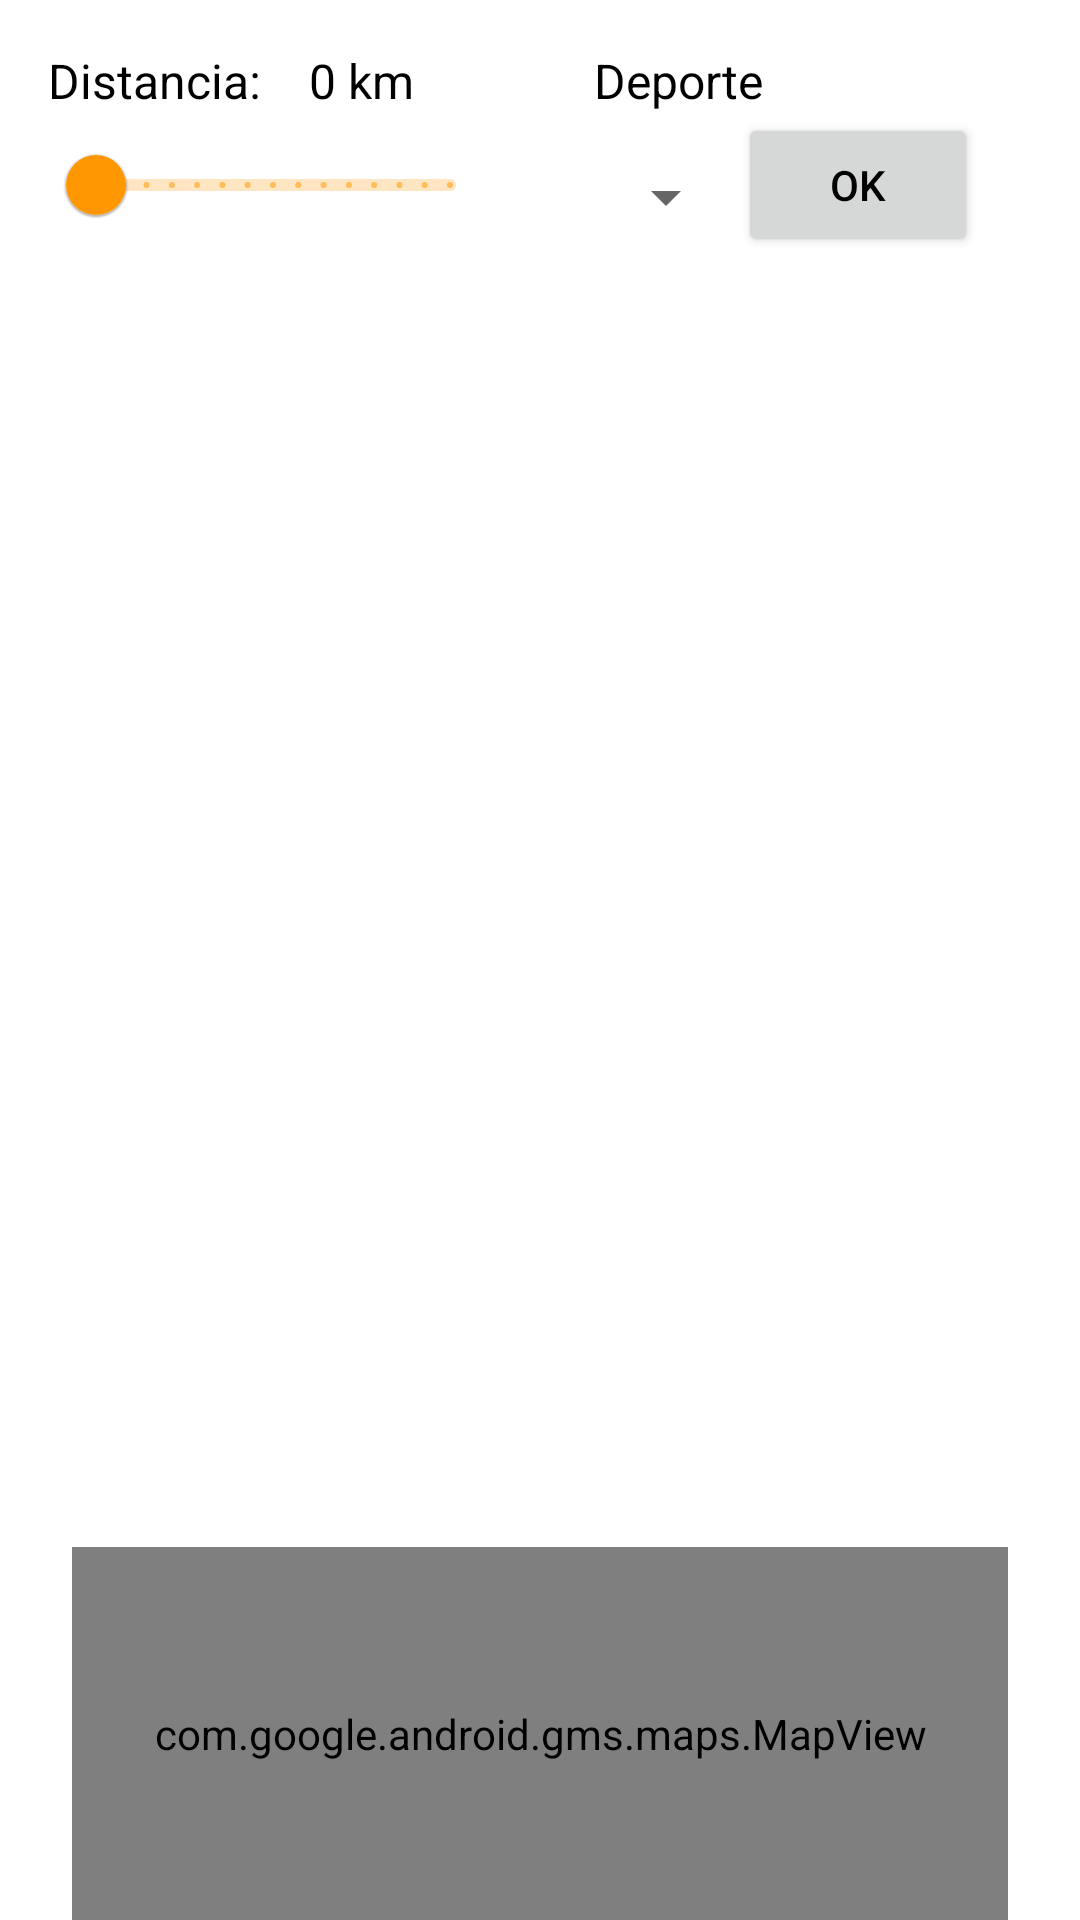

Write the Android layout XML for this screen, with the resource values it uses.
<!-- AndroidManifest.xml: application theme Theme.SportyHub -->
<!-- res/layout/activity_filters.xml -->
<RelativeLayout xmlns:android="http://schemas.android.com/apk/res/android"
    android:layout_width="match_parent"
    android:layout_height="match_parent"
    xmlns:app="http://schemas.android.com/apk/res-auto">

    
    <TextView
        android:id="@+id/textViewDistancia"
        android:layout_width="wrap_content"
        android:layout_height="wrap_content"
        android:text="Distancia:"
        android:textSize="16sp"
        android:layout_marginTop="16dp"
        android:layout_marginStart="16dp" />

    
    <com.google.android.material.slider.Slider
        android:id="@+id/sliderDistancia"
        android:layout_width="150dp"
        android:layout_height="wrap_content"
        android:layout_below="@id/textViewDistancia"
        android:layout_marginStart="16dp"
        android:layout_marginEnd="16dp"
        android:stepSize="5"
        android:valueFrom="5"
        android:valueTo="100" />

    <TextView
        android:id="@+id/textViewDeporte"
        android:layout_width="wrap_content"
        android:layout_height="wrap_content"
        android:text="Deporte"
        android:textSize="16sp"
        android:layout_marginTop="16dp"
        android:layout_marginStart="16dp"
        android:layout_toEndOf="@id/sliderDistancia"
        />

    <Spinner
        android:id="@+id/spinnerDeporte"
        android:layout_width="wrap_content"
        android:layout_height="wrap_content"
        android:layout_marginTop="16dp"
        android:layout_marginStart="16dp"
        android:layout_toEndOf="@id/sliderDistancia"
        android:layout_below="@id/textViewDeporte"
        />

    <Button
        android:id="@+id/filter_ok"
        android:layout_width="80dp"
        android:layout_height="wrap_content"
        android:layout_below="@id/textViewDeporte"
        android:layout_toEndOf="@id/spinnerDeporte"
        android:text="OK"
        />

    
    <TextView
        android:id="@+id/textViewKilometros"
        android:layout_width="wrap_content"
        android:layout_height="wrap_content"
        android:text="0 km"
        android:textSize="16sp"
        android:layout_toEndOf="@id/textViewDistancia"
        android:layout_marginStart="16dp"
        android:layout_marginTop="16dp" />

    <ScrollView
        android:id="@+id/Scroll_actividades"
        android:layout_width="match_parent"
        android:layout_height="410dp"
        android:layout_below="@id/sliderDistancia"
        android:layout_alignStart="@+id/sliderDistancia"
        android:layout_marginEnd="10dp">

    <androidx.recyclerview.widget.RecyclerView
        android:id="@+id/recyclerViewActividadesParticipante"
        android:layout_width="match_parent"
        android:layout_height="wrap_content"

        android:layout_marginTop="8dp"
        />
    </ScrollView>

    <com.google.android.gms.maps.MapView
        android:id="@+id/mapa_de_actividades"
        android:layout_width="match_parent"
        android:layout_height="200dp"
        android:layout_marginStart="24dp"
        android:layout_marginEnd="24dp"
        android:layout_marginTop="20dp"
        app:cameraZoom="20"
        android:layout_below="@id/Scroll_actividades"
        app:uiRotateGestures="true"
        app:uiZoomControls="true" />


    

</RelativeLayout>
<!-- resources referenced by this layout -->
<resources>
  <style name="Theme.SportyHub" parent="Theme.MaterialComponents.DayNight.NoActionBar">
          
          <item name="colorPrimary">#FF9800</item>
          <item name="colorPrimaryVariant">@color/purple_700</item>
          <item name="colorOnPrimary">@color/black</item>
          
          <item name="colorSecondary">@color/teal_200</item>
          <item name="colorSecondaryVariant">@color/teal_700</item>
          <item name="colorOnSecondary">@color/black</item>
          
          <item name="android:statusBarColor">@color/mainOrange</item>
          <item name="android:textColor">@color/black</item>
  
          <item name="android:colorBackground">#FDE1B8</item>
          <item name="android:windowBackground">@color/white</item>
  
          
          <item name="toolbarStyle">@style/ToolbarStyle</item>
  
          
          <item name="android:spinnerItemStyle">@style/SpinnerTextStyle</item>
          <item name="android:spinnerDropDownItemStyle">@style/SpinnerDropDownTextStyle</item>
  
      </style>
  <color name="purple_700">#FF3700B3</color>
  <color name="black">#FF000000</color>
  <color name="teal_200">#FF03DAC5</color>
  <color name="teal_700">#FF018786</color>
  <color name="mainOrange">#FF9800</color>
  <color name="white">#FFFFFFFF</color>
  <style name="ToolbarStyle" parent="Widget.MaterialComponents.Toolbar">
          <item name="titleTextAppearance">@style/ToolbarTitleStyle</item>
      </style>
  <style name="SpinnerTextStyle" parent="TextAppearance.AppCompat.Widget.TextView.SpinnerItem">
          <item name="android:textColor">@android:color/black</item>
      </style>
  <style name="SpinnerDropDownTextStyle" parent="TextAppearance.AppCompat.Widget.TextView.SpinnerItem">
          <item name="android:textColor">@android:color/black</item>
      </style>
  <style name="ToolbarTitleStyle" parent="TextAppearance.Widget.AppCompat.Toolbar.Title">
          <item name="android:textSize">24sp</item>
          <item name="android:textColor">@android:color/black</item>
          <item name="android:textAlignment">center</item>
      </style>
</resources>
